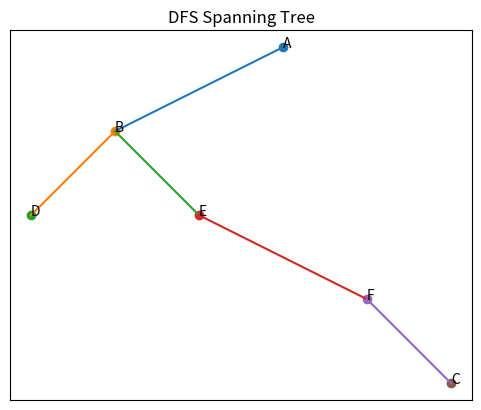

Source code (Python):
import matplotlib.pyplot as plt

# Original Graph
graph = {
    'A': ['B', 'C'],
    'B': ['A', 'D', 'E'],
    'C': ['A', 'F'],
    'D': ['B'],
    'E': ['B', 'F'],
    'F': ['C', 'E']
}

# DFS function that also builds DFS tree
def dfs_tree(graph, start, visited=None, tree_edges=None):
    if visited is None:
        visited = set()
    if tree_edges is None:
        tree_edges = []

    visited.add(start)

    for neighbor in graph[start]:
        if neighbor not in visited:
            tree_edges.append((start, neighbor))  # store DFS tree edge
            dfs_tree(graph, neighbor, visited, tree_edges)

    return tree_edges


# Get DFS Tree edges
dfs_edges = dfs_tree(graph, 'A')

# Create DFS tree structure
tree = {}
for parent, child in dfs_edges:
    if parent not in tree:
        tree[parent] = []
    tree[parent].append(child)

# Ensure all nodes exist in tree dictionary
for node in graph:
    if node not in tree:
        tree[node] = []


# -------- Plotting DFS Tree -------- #

# Manually position nodes in DFS order
positions = {
    'A': (0, 4),
    'B': (-2, 3),
    'D': (-3, 2),
    'E': (-1, 2),
    'F': (1, 1),
    'C': (2, 0)
}

plt.figure()

# Draw tree edges
for parent in tree:
    for child in tree[parent]:
        x_values = [positions[parent][0], positions[child][0]]
        y_values = [positions[parent][1], positions[child][1]]
        plt.plot(x_values, y_values)

# Draw nodes
for node, (x, y) in positions.items():
    plt.scatter(x, y)
    plt.text(x, y, node)

plt.gca().set_aspect('equal', adjustable='box')
plt.xticks([])
plt.yticks([])
plt.title("DFS Spanning Tree")
plt.show()
